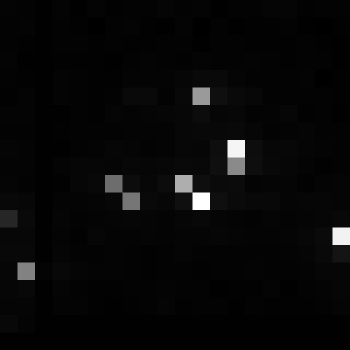

The file beside this chart, header and first rows:
, xmin, ymin, lat, lon, area, perimeter, max_nanowatts, min_nanowatts, moonlight_illumination, clear_sky_confidence, mean_nanowatts
0, 1103, 2518, -5.851, -5.851, 1.0, 0.0, 10.36, 0.1568, 11.79, 0.0, 0.6318
